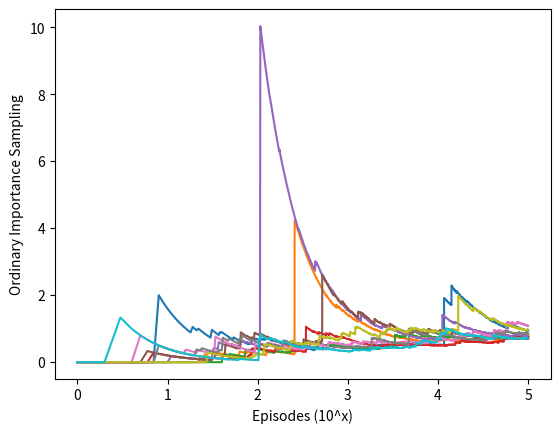

Reproduce this figure in Python.
#######################################################################
# [redacted]
# Permission given to modify the code as long as you keep this        #
# declaration at the top                                              #
#######################################################################

from __future__ import print_function
import numpy as np
import matplotlib.pyplot as plt

ACTION_BACK = 0
ACTION_END = 1

# behavior policy
def behaviorPolicy():
    return np.random.binomial(1, 0.5)

# target policy
def targetPolicy():
    return ACTION_BACK

# one turn
def play():
    # track the action for importance ratio
    trajectory = []
    while True:
        action = behaviorPolicy()
        trajectory.append(action)
        if action == ACTION_END:
            return 0, trajectory
        if np.random.binomial(1, 0.9) == 0:
            return 1, trajectory

# Figure 5.5
def monteCarloSample():
    runs = 10
    episodes = 100000
    axisX = np.log10(np.arange(1, episodes + 1))
    for run in range(0, runs):
        sumOfRewards = [0]
        for episode in range(0, episodes):
            reward, trajectory = play()
            if trajectory[-1] == ACTION_END:
                importanceRatio = 0
            else:
                importanceRatio = 1.0 / pow(0.5, len(trajectory))
            sumOfRewards.append(sumOfRewards[-1] + importanceRatio * reward)
        del sumOfRewards[0]
        estimations = np.asarray(sumOfRewards) / np.arange(1, episodes + 1)
        plt.plot(axisX, estimations)
    plt.xlabel('Episodes (10^x)')
    plt.ylabel('Ordinary Importance Sampling')
    plt.show()
    return

monteCarloSample()